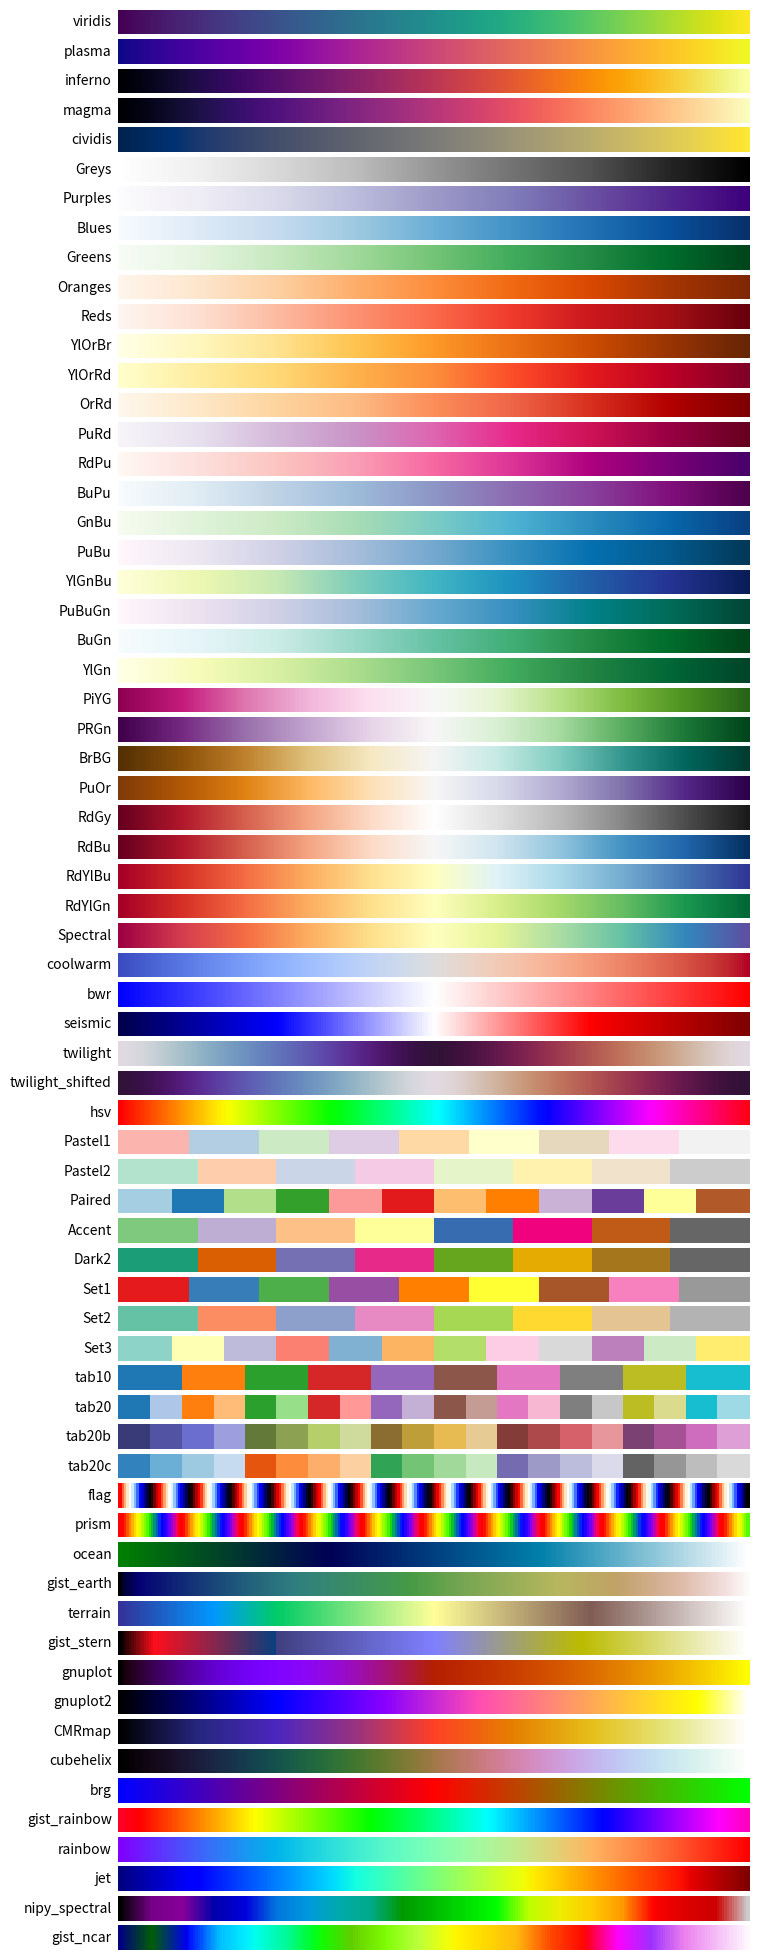

Source code (Python):
import matplotlib.pyplot as plt
import numpy as np

# 색상 맵 목록
cmap_names = [
    'viridis', 'plasma', 'inferno', 'magma', 'cividis',  # Perceptually Uniform Sequential
    'Greys', 'Purples', 'Blues', 'Greens', 'Oranges', 'Reds',  # Sequential
    'YlOrBr', 'YlOrRd', 'OrRd', 'PuRd', 'RdPu', 'BuPu',  # Sequential continued
    'GnBu', 'PuBu', 'YlGnBu', 'PuBuGn', 'BuGn', 'YlGn',  # Sequential continued
    'PiYG', 'PRGn', 'BrBG', 'PuOr', 'RdGy', 'RdBu',  # Diverging
    'RdYlBu', 'RdYlGn', 'Spectral', 'coolwarm', 'bwr', 'seismic',  # Diverging continued
    'twilight', 'twilight_shifted', 'hsv',  # Cyclic
    'Pastel1', 'Pastel2', 'Paired', 'Accent', 'Dark2',  # Qualitative
    'Set1', 'Set2', 'Set3', 'tab10', 'tab20', 'tab20b', 'tab20c',  # Qualitative continued
    'flag', 'prism', 'ocean', 'gist_earth', 'terrain', 'gist_stern',  # Miscellaneous
    'gnuplot', 'gnuplot2', 'CMRmap', 'cubehelix', 'brg',  # Miscellaneous continued
    'gist_rainbow', 'rainbow', 'jet', 'nipy_spectral', 'gist_ncar'  # Miscellaneous continued
]

# 색상 맵 시각화 함수
def plot_color_gradients(cmap_list):
    gradient = np.linspace(0, 1, 256)
    gradient = np.vstack((gradient, gradient))

    fig, axes = plt.subplots(nrows=len(cmap_list), figsize=(8, 0.3 * len(cmap_list)))
    fig.subplots_adjust(top=0.99, bottom=0.01, left=0.2, right=0.99)

    for ax, name in zip(axes, cmap_list):
        ax.imshow(gradient, aspect='auto', cmap=plt.get_cmap(name))
        ax.text(-0.01, 0.5, name, va='center', ha='right', fontsize=10, transform=ax.transAxes)
        ax.set_axis_off()

    plt.show()

# 선택한 색상 맵 목록 시각화
plot_color_gradients(cmap_names)
